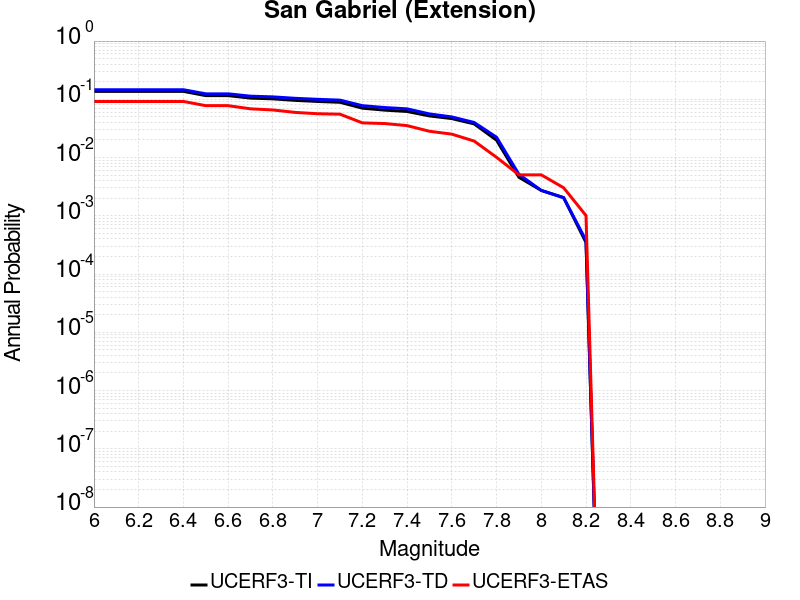

The data file committed next to this chart (first rows):
Magnitude, UCERF3-TI Prob, UCERF3-TD Prob, UCERF3-ETAS Prob
6.0, 0.137, 0.1461, 0.09192
6.1, 0.137, 0.1461, 0.09192
6.2, 0.137, 0.1461, 0.09192
6.3, 0.137, 0.1461, 0.09192
6.4, 0.137, 0.1461, 0.09192
6.5, 0.1157, 0.1243, 0.07778
6.6, 0.1157, 0.1243, 0.07778
6.7, 0.1049, 0.1132, 0.06869
6.8, 0.1019, 0.1101, 0.06566
6.9, 0.09589, 0.1041, 0.0596
7.0, 0.09189, 0.09997, 0.05657
7.1, 0.0889, 0.09686, 0.05556
7.2, 0.0705, 0.07781, 0.03939
7.3, 0.0652, 0.07225, 0.03838
7.4, 0.06183, 0.06862, 0.03535
7.5, 0.05188, 0.05614, 0.02828
7.6, 0.04669, 0.04985, 0.02525
7.7, 0.03784, 0.04004, 0.01919
7.8, 0.01988, 0.02233, 0.0101
7.9, 0.004593, 0.005159, 0.005051
8.0, 0.002726, 0.002731, 0.005051
8.1, 0.002053, 0.002046, 0.00303
8.2, 3.473524E-4, 3.7873574E-4, 0.00101
